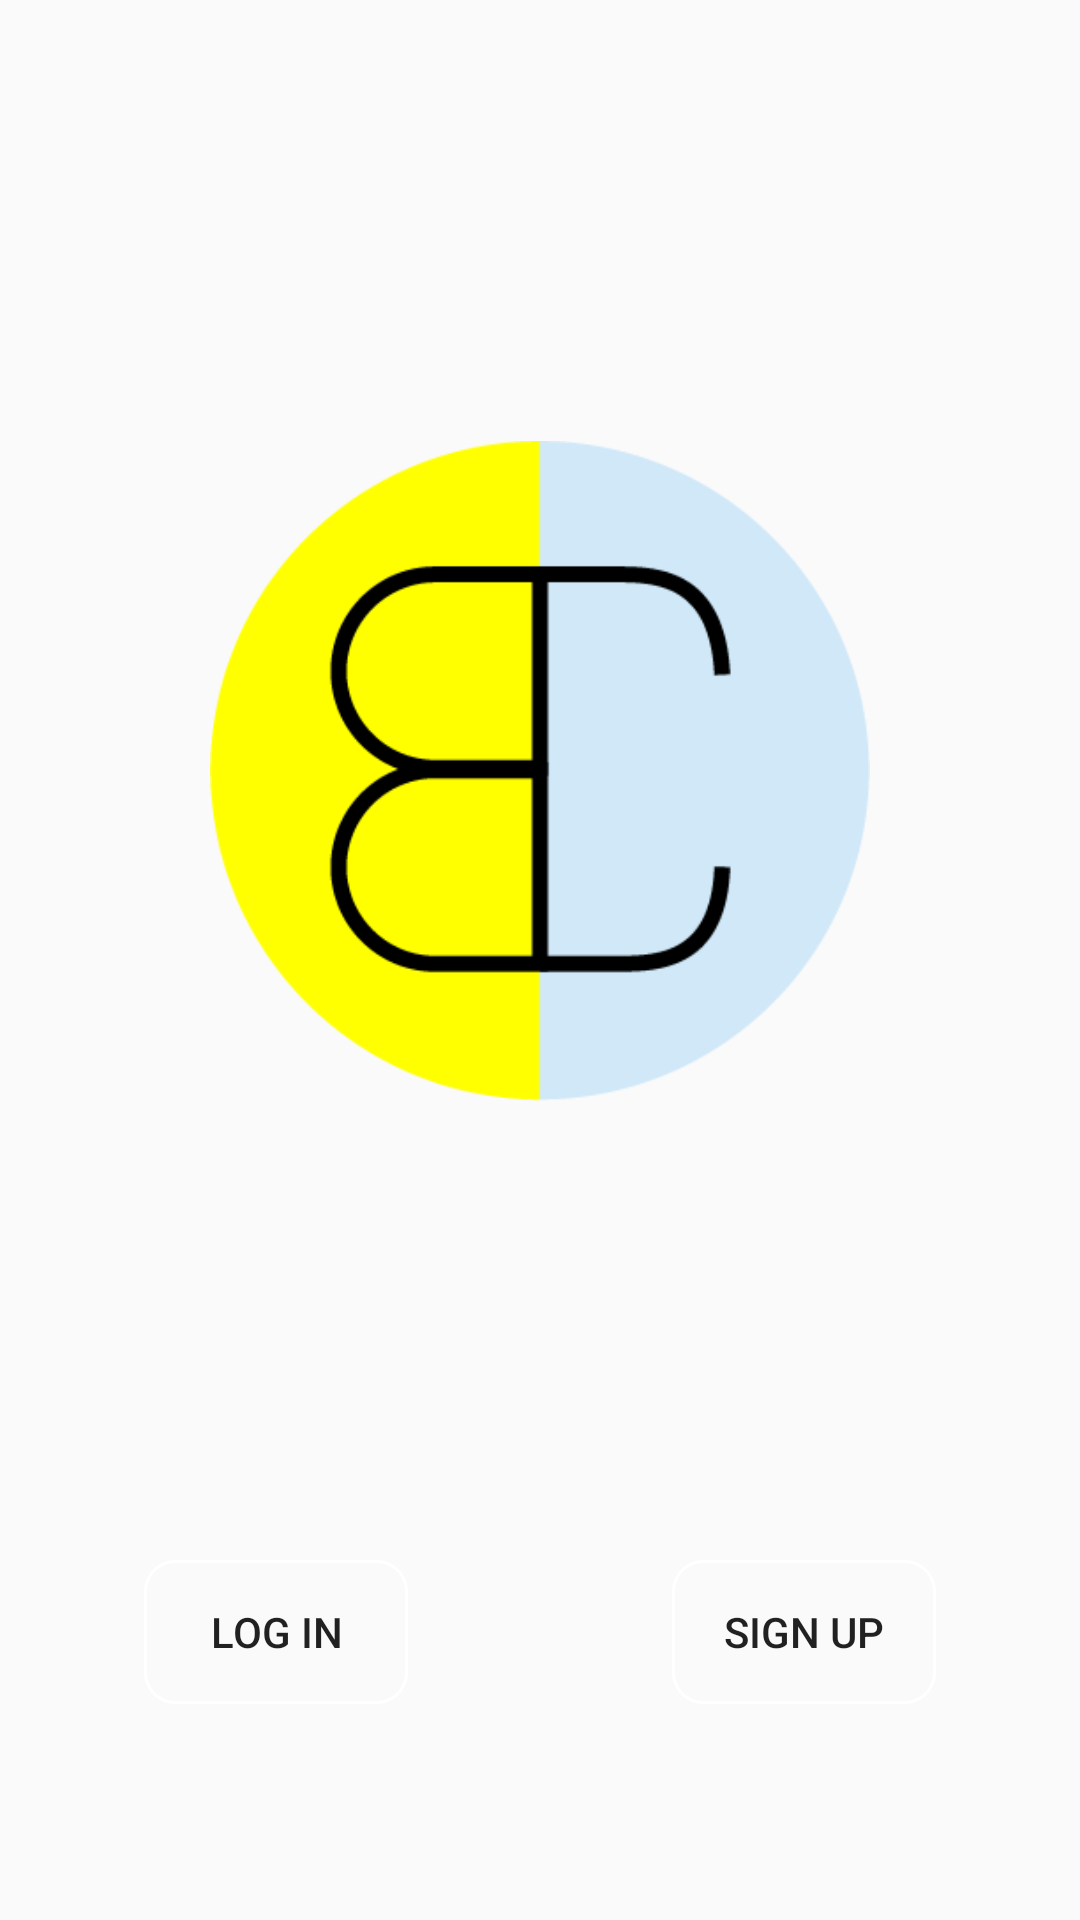

Android layout source for this screen:
<!-- AndroidManifest.xml: application theme AppTheme -->
<!-- res/layout/activity_init.xml -->
<?xml version="1.0" encoding="utf-8"?>
<android.support.constraint.ConstraintLayout xmlns:android="http://schemas.android.com/apk/res/android"
    xmlns:app="http://schemas.android.com/apk/res-auto"
    xmlns:tools="http://schemas.android.com/tools"
    android:layout_width="match_parent"
    android:layout_height="match_parent"
    tools:context=".ui.InitActivity">

    <ImageView
        android:layout_width="220dp"
        android:layout_height="220dp"
        android:src="@mipmap/ic_launcher_round"
        app:layout_constraintBottom_toBottomOf="parent"
        app:layout_constraintLeft_toLeftOf="parent"
        app:layout_constraintRight_toRightOf="parent"
        app:layout_constraintTop_toTopOf="parent"
        app:layout_constraintVertical_bias="0.35" />

    <Button
        android:id="@+id/btn_to_login"
        style="@style/Widget.AppCompat.Button.Borderless"
        android:layout_width="wrap_content"
        android:layout_height="wrap_content"
        android:layout_marginLeft="48dp"
        android:layout_marginBottom="72dp"
        android:text="Log In"
        android:background="@drawable/border"
        app:layout_constraintBottom_toBottomOf="parent"
        app:layout_constraintRight_toLeftOf="@+id/btn_to_signup"
        app:layout_constraintStart_toStartOf="parent" />

    <Button
        android:id="@+id/btn_to_signup"
        style="@style/Widget.AppCompat.Button.Borderless"
        android:layout_width="wrap_content"
        android:layout_height="48dp"
        android:layout_marginRight="48dp"
        android:layout_marginBottom="72dp"
        android:text="Sign Up"
        android:background="@drawable/border"
        app:layout_constraintBottom_toBottomOf="parent"
        app:layout_constraintEnd_toEndOf="parent"
        app:layout_constraintLeft_toRightOf="@+id/btn_to_login" />
</android.support.constraint.ConstraintLayout>
<!-- resources referenced by this layout -->
<resources>
  <!-- drawable border (drawable) -->
  <?xml version="1.0" encoding="utf-8"?>
  <selector xmlns:android="http://schemas.android.com/apk/res/android">
      <item android:state_enabled="true"
          android:state_focused="true">
          <shape android:padding="10dp"
              android:shape="rectangle">
              <stroke
                  android:width="2.5dp"
                  android:color="@color/colorPrimaryDark" />
              <corners
                  android:bottomLeftRadius="10dp"
                  android:bottomRightRadius="10dp"
                  android:topLeftRadius="10dp"
                  android:topRightRadius="10dp" />
          </shape>
      </item>
      <item android:state_enabled="true"
          >
          <shape android:padding="10dp"
              android:shape="rectangle"
              >/>
              <stroke
                  android:width="1dp"
                  android:color="@color/colorPrimaryDark"/>
              <corners
                  android:bottomLeftRadius="10dp"
                  android:bottomRightRadius="10dp"
                  android:topLeftRadius="10dp"
                  android:topRightRadius="10dp" />
          </shape>
      </item>
  </selector>
  <!-- mipmap ic_launcher_round: png bitmap (mipmap-hdpi, 3121 bytes) -->
  <style name="AppTheme" parent="Theme.AppCompat.Light.NoActionBar">
          
          <item name="colorPrimary">@color/colorPrimary</item>
          <item name="colorPrimaryDark">@color/colorPrimaryDark</item>
          <item name="colorAccent">@color/colorAccent</item>
          <item name="android:windowFullscreen">true</item>
      </style>
  <color name="colorPrimaryDark">#FFFFFF</color>
  <color name="colorPrimary">#FFFFFF</color>
  <color name="colorAccent">#2B79D6</color>
</resources>
